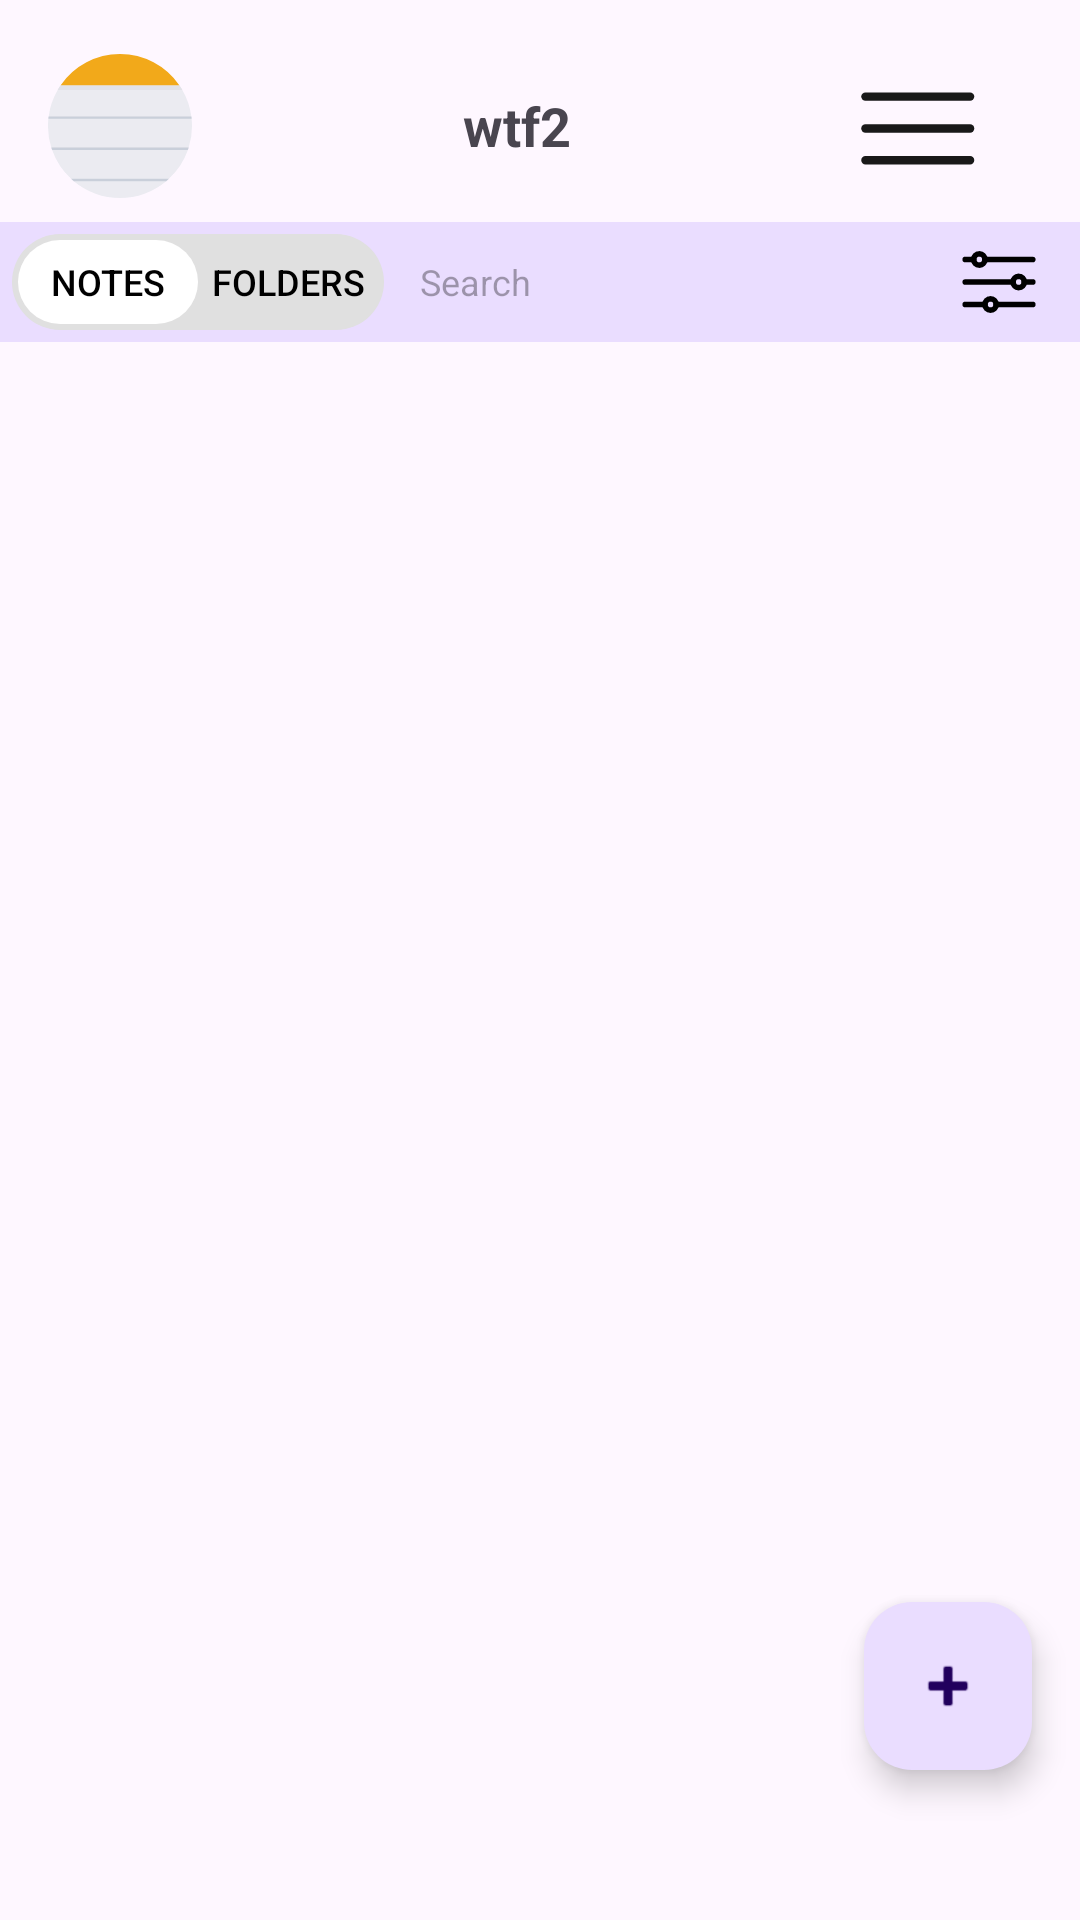

This screen was rendered from an Android layout file. Write that file and the resources it references.
<!-- AndroidManifest.xml: application theme Theme.Wtf2 -->
<!-- res/layout/activity_main.xml -->
<?xml version="1.0" encoding="utf-8"?>
<androidx.coordinatorlayout.widget.CoordinatorLayout xmlns:android="http://schemas.android.com/apk/res/android"
    xmlns:app="http://schemas.android.com/apk/res-auto"
    xmlns:tools="http://schemas.android.com/tools"
    android:layout_width="match_parent"
    android:layout_height="match_parent"
    tools:context=".MainActivity">

    <LinearLayout
        android:layout_width="match_parent"
        android:layout_height="match_parent"
        android:layout_marginTop="10dp"
        android:orientation="vertical">

        <com.google.android.material.appbar.AppBarLayout
            android:id="@+id/appbar"
            android:layout_width="match_parent"
            android:layout_height="wrap_content">

        <androidx.appcompat.widget.Toolbar
            android:id="@+id/toolbar"
            android:layout_width="match_parent"
            android:layout_height="?attr/actionBarSize"
            android:clipToPadding="false"
            android:paddingRight="15dp"
            app:layout_scrollFlags="scroll|enterAlways">

            <ImageView
                android:id="@+id/imageView"
                android:layout_width="48dp"
                android:layout_height="48dp"
                app:layout_anchor="@+id/appbar"
                app:layout_anchorGravity="start|top"
                app:srcCompat="@drawable/ic_lined_notepad_notes" />

            <TextView
                android:id="@+id/appTitle"
                android:layout_width="wrap_content"
                android:layout_height="wrap_content"
                android:layout_gravity="center"
                android:text="@string/app_name"
                android:textSize="18sp"
                android:textStyle="bold" />

            <ImageButton
                android:id="@+id/menuButton"
                android:layout_width="48dp"
                android:layout_height="48dp"
                android:layout_gravity="right"
                android:layout_marginRight="15dp"
                android:background="?attr/selectableItemBackgroundBorderless"
                android:contentDescription="menu"
                android:src="@drawable/ic_menu_multimedia_bars" />
        </androidx.appcompat.widget.Toolbar>

        <LinearLayout
            android:id="@+id/tabsContainer"
            android:layout_width="match_parent"
            android:layout_height="40dp"
            android:orientation="horizontal"
            android:background="#EADDFF"
            android:padding="4dp"
            android:gravity="center_vertical">

        <LinearLayout
            android:id="@+id/toggleContainer"
            android:layout_width="wrap_content"
            android:layout_height="match_parent"
            android:orientation="horizontal"
            android:background="@drawable/toggle_background"
            android:padding="2dp">

            <FrameLayout
                android:layout_width="120dp"
                android:layout_height="match_parent">

                <View
                    android:id="@+id/toggleIndicator"
                    android:layout_width="60dp"
                    android:layout_height="match_parent"
                    android:background="@drawable/toggle_item_active" />

                <LinearLayout
                    android:layout_width="match_parent"
                    android:layout_height="match_parent"
                    android:orientation="horizontal">

                    <Button
                        android:id="@+id/notesTab"
                        android:layout_width="60dp"
                        android:layout_height="match_parent"
                        android:text="Notes"
                        android:textSize="12sp"
                        android:textColor="@android:color/black"
                        android:background="@android:color/transparent"
                        android:padding="0dp" />

                    <Button
                        android:id="@+id/foldersTab"
                        android:layout_width="60dp"
                        android:layout_height="match_parent"
                        android:text="Folders"
                        android:textSize="12sp"
                        android:textColor="@android:color/black"
                        android:background="@android:color/transparent"
                        android:padding="0dp" />
                </LinearLayout>
            </FrameLayout>
        </LinearLayout>

        <EditText
            android:id="@+id/searchInput"
            android:layout_width="0dp"
            android:layout_height="match_parent"
            android:layout_weight="1"
            android:hint="Search"
            android:textSize="12sp"
            android:padding="4dp"
            android:background="@drawable/edit_text_background"
            android:layout_marginStart="8dp"
            android:layout_marginEnd="8dp"
            android:singleLine="true"
            android:imeOptions="actionDone" />

        <ImageButton
            android:id="@+id/imageButton"
            android:layout_width="wrap_content"
            android:layout_height="match_parent"
            android:src="@drawable/ic_filter"
            android:contentDescription="Filter button"
            android:background="@null"
            android:padding="8dp" />
    </LinearLayout>
</com.google.android.material.appbar.AppBarLayout>

<androidx.fragment.app.FragmentContainerView
android:id="@+id/fragment_container"
android:layout_width="match_parent"
android:layout_height="0dp"
android:layout_weight="1"
tools:ignore="MissingConstraints" />
    </LinearLayout>

<com.google.android.material.floatingactionbutton.FloatingActionButton
android:id="@+id/add_btn"
android:layout_width="wrap_content"
android:layout_height="wrap_content"
android:layout_gravity="bottom|end"
android:layout_marginRight="16dp"
android:layout_marginBottom="50dp"
android:contentDescription="Add button"
android:src="@android:drawable/ic_input_add" />
    </androidx.coordinatorlayout.widget.CoordinatorLayout>
<!-- resources referenced by this layout -->
<resources>
  <!-- drawable ic_filter (drawable) -->
  <vector xmlns:android="http://schemas.android.com/apk/res/android"
      android:width="30dp"
      android:height="30dp"
      android:viewportWidth="32"
      android:viewportHeight="32">
    <path
        android:fillColor="#FF000000"
        android:pathData="M28,9H11a1,1 0,0 1,0 -2H28a1,1 0,0 1,0 2Z"/>
    <path
        android:fillColor="#FF000000"
        android:pathData="M7,9H4A1,1 0,0 1,4 7H7A1,1 0,0 1,7 9Z"/>
    <path
        android:fillColor="#FF000000"
        android:pathData="M21,17H4a1,1 0,0 1,0 -2H21a1,1 0,0 1,0 2Z"/>
    <path
        android:fillColor="#FF000000"
        android:pathData="M11,25H4a1,1 0,0 1,0 -2h7a1,1 0,0 1,0 2Z"/>
    <path
        android:fillColor="#FF000000"
        android:pathData="M9,11a3,3 0,1 1,3 -3A3,3 0,0 1,9 11ZM9,7a1,1 0,1 0,1 1A1,1 0,0 0,9 7Z"/>
    <path
        android:fillColor="#FF000000"
        android:pathData="M23,19a3,3 0,1 1,3 -3A3,3 0,0 1,23 19ZM23,15a1,1 0,1 0,1 1A1,1 0,0 0,23 15Z"/>
    <path
        android:fillColor="#FF000000"
        android:pathData="M13,27a3,3 0,1 1,3 -3A3,3 0,0 1,13 27ZM13,23a1,1 0,1 0,1 1A1,1 0,0 0,13 23Z"/>
    <path
        android:fillColor="#FF000000"
        android:pathData="M28,17H25a1,1 0,0 1,0 -2h3a1,1 0,0 1,0 2Z"/>
    <path
        android:fillColor="#FF000000"
        android:pathData="M28,25H15a1,1 0,0 1,0 -2H28a1,1 0,0 1,0 2Z"/>
  </vector>
  <!-- drawable ic_menu_multimedia_bars (drawable) -->
  <vector xmlns:android="http://schemas.android.com/apk/res/android" android:alpha="0.9" android:height="48dp" android:viewportHeight="512" android:viewportWidth="512" android:width="48dp">
        
      <path android:fillColor="#FF000000" android:pathData="M441.13,166.52h-372a15,15 0,1 1,0 -30h372a15,15 0,0 1,0 30Z"/>
        
      <path android:fillColor="#FF000000" android:pathData="M441.13,279.72h-372a15,15 0,1 1,0 -30h372a15,15 0,0 1,0 30Z"/>
        
      <path android:fillColor="#FF000000" android:pathData="M441.13,392.92h-372a15,15 0,1 1,0 -30h372a15,15 0,0 1,0 30Z"/>
      
  </vector>
  <!-- drawable toggle_background (drawable) -->
  <?xml version="1.0" encoding="utf-8"?>
  <shape xmlns:android="http://schemas.android.com/apk/res/android">
      <corners
          android:topLeftRadius="20dp"
          android:topRightRadius="20dp"
          android:bottomLeftRadius="20dp"
          android:bottomRightRadius="20dp" />
      <solid android:color="#E0E0E0" /> 
  </shape>
  <!-- drawable toggle_item_active (drawable) -->
  <?xml version="1.0" encoding="utf-8"?>
  <shape xmlns:android="http://schemas.android.com/apk/res/android">
      <corners
          android:topLeftRadius="18dp"
          android:topRightRadius="18dp"
          android:bottomLeftRadius="18dp"
          android:bottomRightRadius="18dp" />
      <solid android:color="@android:color/white" />
  </shape>
  <string name="app_name">wtf2</string>
  <style name="Theme.Wtf2" parent="Base.Theme.Wtf2" />
  <style name="Base.Theme.Wtf2" parent="Theme.Material3.DayNight.NoActionBar">
          
          
      </style>
</resources>
